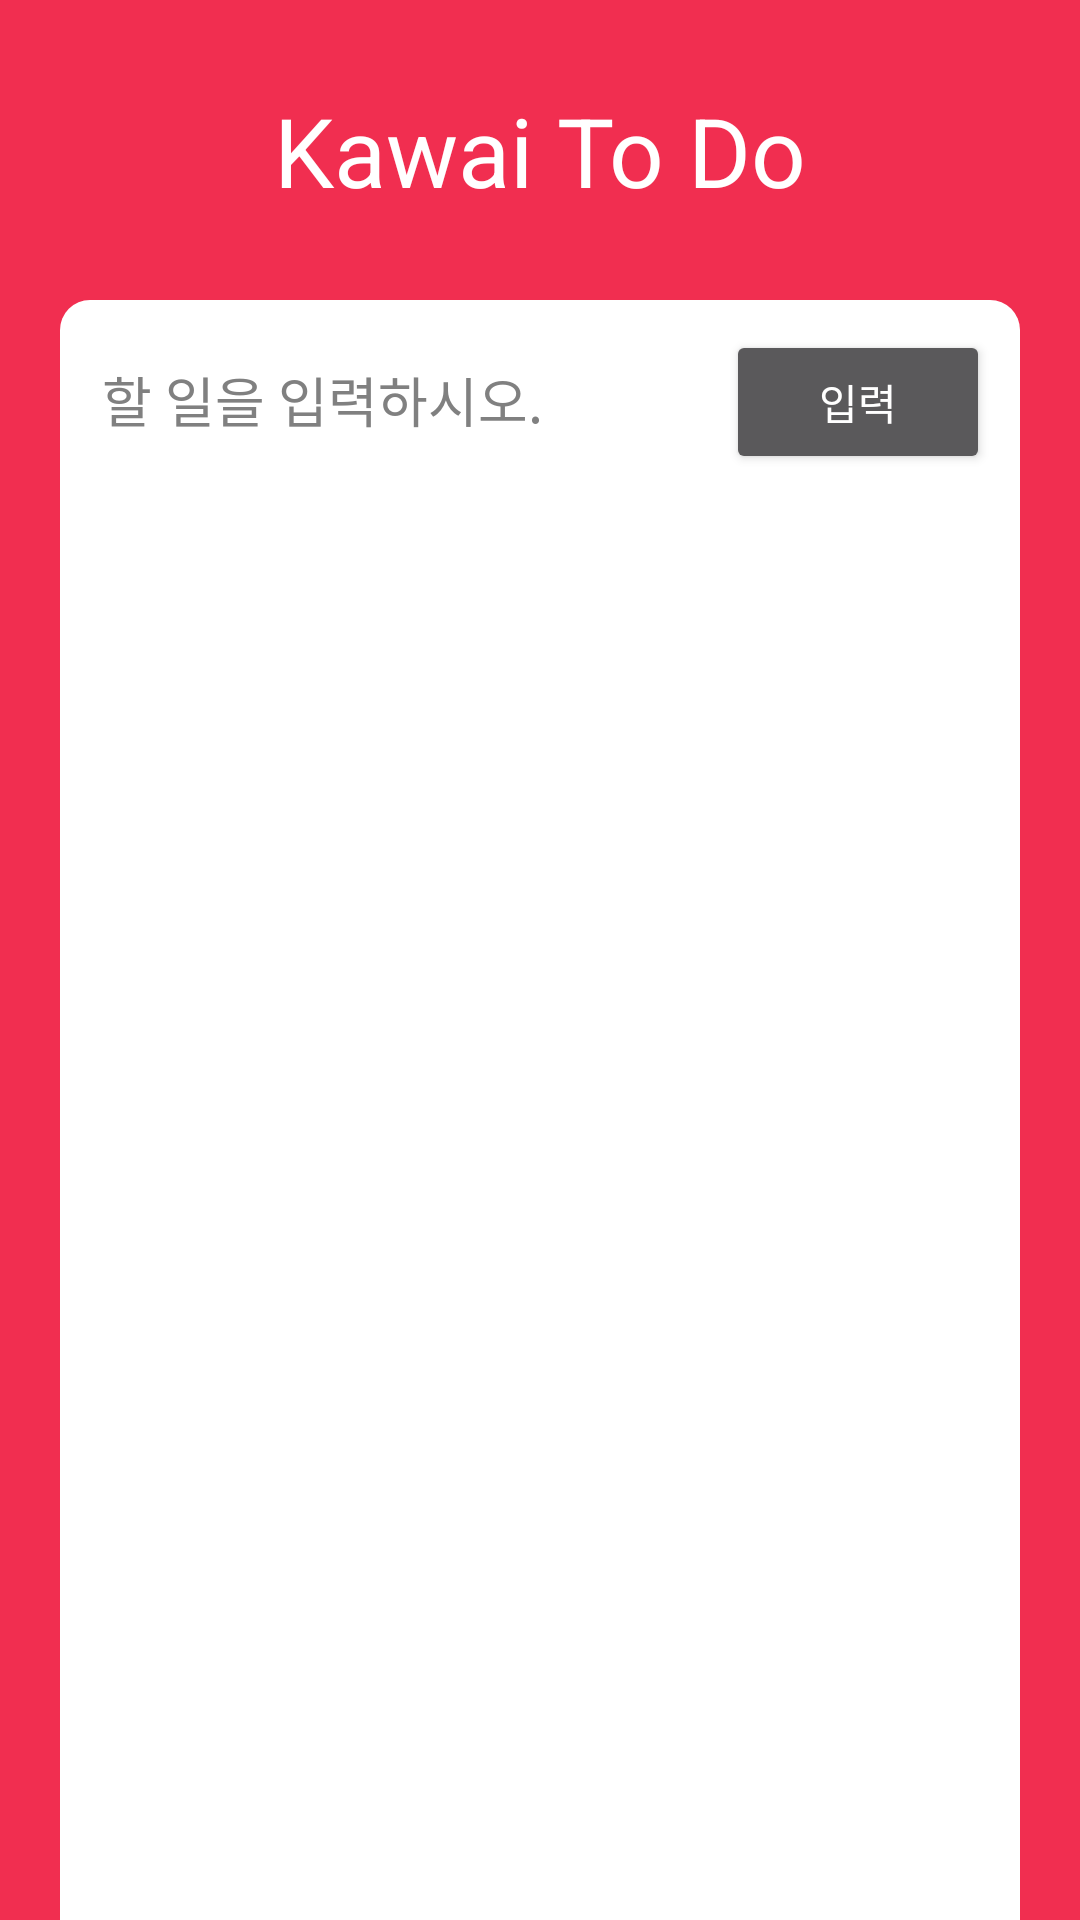

This screen was rendered from an Android layout file. Write that file and the resources it references.
<!-- AndroidManifest.xml: application theme Theme.AppCompat.NoActionBar -->
<!-- res/layout/activity_main.xml -->
<?xml version="1.0" encoding="utf-8"?>
<androidx.constraintlayout.widget.ConstraintLayout xmlns:android="http://schemas.android.com/apk/res/android"
    xmlns:app="http://schemas.android.com/apk/res-auto"
    xmlns:tools="http://schemas.android.com/tools"
    android:layout_width="match_parent"
    android:layout_height="match_parent"
    tools:context=".MainActivity"
    android:background="@color/main">

    <TextView
        android:layout_width="wrap_content"
        android:layout_height="wrap_content"
        app:layout_constraintLeft_toLeftOf="parent"
        app:layout_constraintRight_toRightOf="parent"
        app:layout_constraintTop_toTopOf="parent"
        app:layout_constraintBottom_toTopOf="@id/ConstrainLayout_content"
        android:text="Kawai To Do"
        android:textColor="#ffffff"
        android:textSize="32sp"
        ></TextView>

    <androidx.constraintlayout.widget.ConstraintLayout
        android:id="@+id/ConstrainLayout_content"
        android:layout_width="match_parent"
        android:layout_height="match_parent"
        android:layout_marginTop="100dp"
        android:layout_marginHorizontal="20dp"
        android:background="@drawable/layout_bg"
        android:paddingHorizontal="10dp"
        android:paddingTop="10dp"
        app:layout_constraintBottom_toBottomOf="parent"
        app:layout_constraintLeft_toLeftOf="parent"
        app:layout_constraintRight_toRightOf="parent">

        <EditText
            android:id="@+id/EditText_todo"
            android:layout_width="0dp"
            android:layout_height="wrap_content"
            android:hint="할 일을 입력하시오."
            android:textColorHint="#808080"
            app:layout_constraintLeft_toLeftOf="parent"
            app:layout_constraintRight_toLeftOf="@id/Button_insert"
            app:layout_constraintTop_toTopOf="parent"
            android:textColor="#000000"/>

        <Button
            android:id="@+id/Button_insert"
            android:layout_width="wrap_content"
            android:layout_height="wrap_content"
            app:layout_constraintRight_toRightOf="parent"
            app:layout_constraintTop_toTopOf="parent"
            android:text="입력"/>

        <androidx.recyclerview.widget.RecyclerView
            android:id="@+id/recyclerView_todo"
            android:layout_width="match_parent"
            android:layout_height="wrap_content"
            android:layout_marginTop="10dp"
            app:layout_constraintLeft_toLeftOf="parent"
            app:layout_constraintRight_toRightOf="parent"
            app:layout_constraintTop_toBottomOf="@id/EditText_todo"/>

    </androidx.constraintlayout.widget.ConstraintLayout>

</androidx.constraintlayout.widget.ConstraintLayout>
<!-- resources referenced by this layout -->
<resources>
  <color name="main">#F12E50</color>
  <!-- drawable layout_bg (drawable) -->
  <?xml version="1.0" encoding="utf-8"?>
  <shape xmlns:android="http://schemas.android.com/apk/res/android"
      android:shape="rectangle">
      <solid android:color="#ffffff" />
      <corners
          android:topLeftRadius="10dp"
          android:topRightRadius="10dp"/>
  
  </shape>
</resources>
